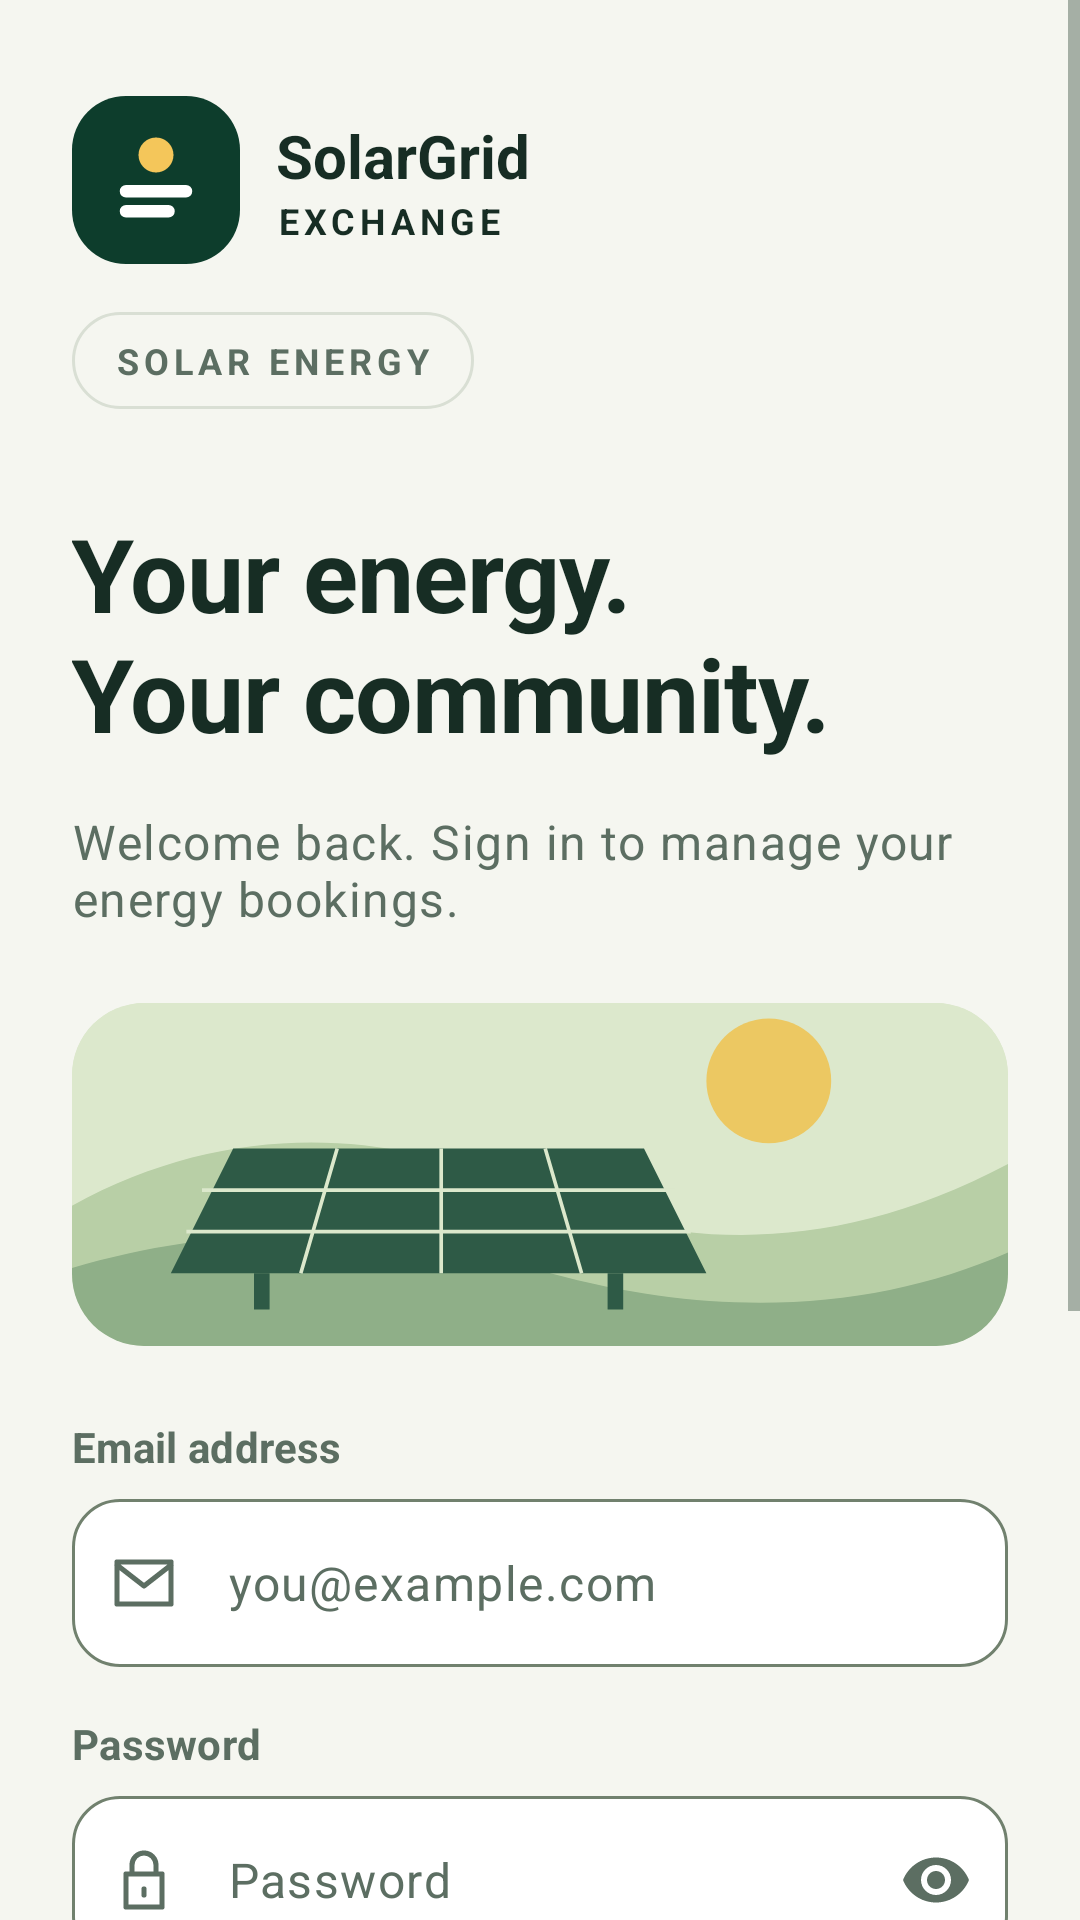

Write the Android layout XML for this screen, with the resource values it uses.
<!-- AndroidManifest.xml: application theme Theme.SolarGrid -->
<!-- res/layout/activity_login.xml -->
<?xml version="1.0" encoding="utf-8"?>
<ScrollView xmlns:android="http://schemas.android.com/apk/res/android"
    xmlns:app="http://schemas.android.com/apk/res-auto"
    android:layout_width="match_parent"
    android:layout_height="match_parent"
    android:background="?android:attr/colorBackground"
    android:fillViewport="true"
    android:fitsSystemWindows="true">

    <LinearLayout
        android:layout_width="match_parent"
        android:layout_height="wrap_content"
        android:orientation="vertical"
        android:paddingStart="@dimen/sg_gutter"
        android:paddingTop="@dimen/sg_space_32"
        android:paddingEnd="@dimen/sg_gutter"
        android:paddingBottom="@dimen/sg_space_32">

        <include layout="@layout/sg_brand_row" />

        <TextView
            android:layout_width="match_parent"
            android:layout_height="wrap_content"
            android:layout_marginTop="@dimen/sg_space_32"
            android:accessibilityHeading="true"
            android:text="@string/sg_login_hero"
            android:textAppearance="@style/TextAppearance.SolarGrid.Display" />

        <TextView
            android:layout_width="match_parent"
            android:layout_height="wrap_content"
            android:layout_marginTop="@dimen/sg_space_16"
            android:text="@string/sg_login_intro"
            android:textAppearance="@style/TextAppearance.SolarGrid.Body" />

        <ImageView
            android:layout_width="match_parent"
            android:layout_height="wrap_content"
            android:layout_marginTop="@dimen/sg_space_24"
            android:adjustViewBounds="true"
            android:background="@drawable/sg_bg_illustration"
            android:clipToOutline="true"
            android:contentDescription="@null"
            android:importantForAccessibility="no"
            android:scaleType="fitXY"
            android:src="@drawable/sg_illustration_solar" />

        <TextView
            android:id="@+id/login_notice"
            style="@style/Widget.SolarGrid.Banner.Info"
            android:layout_width="match_parent"
            android:layout_height="wrap_content"
            android:layout_marginTop="@dimen/sg_space_24"
            android:accessibilityLiveRegion="polite"
            android:visibility="gone" />

        <TextView
            android:id="@+id/login_error"
            style="@style/Widget.SolarGrid.Banner.Error"
            android:layout_width="match_parent"
            android:layout_height="wrap_content"
            android:layout_marginTop="@dimen/sg_space_24"
            android:accessibilityLiveRegion="assertive"
            android:visibility="gone" />

        <TextView
            android:layout_width="wrap_content"
            android:layout_height="wrap_content"
            android:layout_marginTop="@dimen/sg_space_24"
            android:labelFor="@id/login_email"
            android:text="@string/email_address"
            android:textAppearance="@style/TextAppearance.SolarGrid.Label" />

        <com.google.android.material.textfield.TextInputLayout
            android:layout_width="match_parent"
            android:layout_height="wrap_content"
            android:layout_marginTop="@dimen/sg_space_8"
            app:hintEnabled="false"
            app:startIconDrawable="@drawable/sg_ic_mail">

            <com.google.android.material.textfield.TextInputEditText
                android:id="@+id/login_email"
                android:layout_width="match_parent"
                android:layout_height="wrap_content"
                android:autofillHints="emailAddress"
                android:hint="@string/sg_email_placeholder"
                android:imeOptions="actionNext"
                android:inputType="textEmailAddress"
                android:minHeight="56dp" />
        </com.google.android.material.textfield.TextInputLayout>

        <TextView
            android:layout_width="wrap_content"
            android:layout_height="wrap_content"
            android:layout_marginTop="@dimen/sg_space_16"
            android:labelFor="@id/login_password"
            android:text="@string/password"
            android:textAppearance="@style/TextAppearance.SolarGrid.Label" />

        <com.google.android.material.textfield.TextInputLayout
            android:layout_width="match_parent"
            android:layout_height="wrap_content"
            android:layout_marginTop="@dimen/sg_space_8"
            app:endIconMode="password_toggle"
            app:hintEnabled="false"
            app:startIconDrawable="@drawable/sg_ic_lock">

            <com.google.android.material.textfield.TextInputEditText
                android:id="@+id/login_password"
                android:layout_width="match_parent"
                android:layout_height="wrap_content"
                android:autofillHints="password"
                android:hint="@string/password"
                android:imeOptions="actionDone"
                android:inputType="textPassword"
                android:minHeight="56dp" />
        </com.google.android.material.textfield.TextInputLayout>

        <com.google.android.material.button.MaterialButton
            android:id="@+id/login_submit"
            style="@style/Widget.SolarGrid.Button"
            android:layout_width="match_parent"
            android:layout_height="wrap_content"
            android:layout_marginTop="@dimen/sg_space_24"
            android:text="@string/sign_in"
            app:icon="@drawable/sg_ic_arrow" />

        <ProgressBar
            android:id="@+id/login_progress"
            android:layout_width="32dp"
            android:layout_height="32dp"
            android:layout_gravity="center_horizontal"
            android:layout_marginTop="@dimen/sg_space_16"
            android:indeterminateTint="@color/sg_primary"
            android:visibility="gone" />

        <TextView
            android:layout_width="wrap_content"
            android:layout_height="wrap_content"
            android:layout_gravity="center_horizontal"
            android:layout_marginTop="@dimen/sg_space_24"
            android:text="@string/login_register_prompt"
            android:textAppearance="@style/TextAppearance.SolarGrid.BodySmall" />

        <com.google.android.material.button.MaterialButton
            android:id="@+id/login_register"
            style="@style/Widget.SolarGrid.Button.Secondary"
            android:layout_width="match_parent"
            android:layout_height="wrap_content"
            android:layout_marginTop="@dimen/sg_space_12"
            android:text="@string/create_prosumer_account" />

        <TextView
            android:layout_width="wrap_content"
            android:layout_height="wrap_content"
            android:layout_gravity="center_horizontal"
            android:layout_marginTop="@dimen/sg_space_24"
            android:drawablePadding="8dp"
            android:gravity="center_vertical"
            android:text="@string/sg_login_secure"
            android:textAppearance="@style/TextAppearance.SolarGrid.BodySmall"
            app:drawableStartCompat="@drawable/sg_ic_shield" />
    </LinearLayout>
</ScrollView>
<!-- res/layout/sg_brand_row.xml (included above) -->
<?xml version="1.0" encoding="utf-8"?>
<LinearLayout xmlns:android="http://schemas.android.com/apk/res/android"
    android:layout_width="match_parent"
    android:layout_height="wrap_content"
    android:orientation="vertical">

    <LinearLayout
        android:layout_width="match_parent"
        android:layout_height="wrap_content"
        android:gravity="center_vertical"
        android:orientation="horizontal">

        <ImageView
            android:layout_width="56dp"
            android:layout_height="56dp"
            android:background="@drawable/sg_bg_logo_tile"
            android:contentDescription="@null"
            android:importantForAccessibility="no"
            android:padding="8dp"
            android:src="@drawable/sg_logo_mark" />

        <LinearLayout
            android:layout_width="0dp"
            android:layout_height="wrap_content"
            android:layout_marginStart="@dimen/sg_space_12"
            android:layout_weight="1"
            android:orientation="vertical">

            <TextView
                android:layout_width="wrap_content"
                android:layout_height="wrap_content"
                android:text="@string/sg_brand_name"
                android:textAppearance="@style/TextAppearance.SolarGrid.Title" />

            <TextView
                android:layout_width="wrap_content"
                android:layout_height="wrap_content"
                android:text="@string/sg_brand_suffix"
                android:textAppearance="@style/TextAppearance.SolarGrid.Eyebrow"
                android:textColor="?attr/colorOnSurface" />
        </LinearLayout>
    </LinearLayout>

    <TextView
        android:layout_width="wrap_content"
        android:layout_height="wrap_content"
        android:layout_marginTop="@dimen/sg_space_16"
        android:background="@drawable/sg_bg_chip"
        android:paddingStart="14dp"
        android:paddingTop="8dp"
        android:paddingEnd="14dp"
        android:paddingBottom="8dp"
        android:text="@string/sg_login_chip"
        android:textAppearance="@style/TextAppearance.SolarGrid.Eyebrow" />
</LinearLayout>
<!-- resources referenced by this layout -->
<resources>
  <color name="sg_primary">#146B4A</color>
  <dimen name="sg_gutter">24dp</dimen>
  <dimen name="sg_space_12">12dp</dimen>
  <dimen name="sg_space_16">16dp</dimen>
  <dimen name="sg_space_24">24dp</dimen>
  <dimen name="sg_space_32">32dp</dimen>
  <dimen name="sg_space_8">8dp</dimen>
  <string name="create_prosumer_account">Create a Prosumer account</string>
  <string name="email_address">Email address</string>
  <string name="login_register_prompt">New to SolarGrid?</string>
  <string name="password">Password</string>
  <string name="sg_brand_name">SolarGrid</string>
  <string name="sg_brand_suffix">EXCHANGE</string>
  <string name="sg_email_placeholder">you@example.com</string>
  <string name="sg_login_chip">Solar energy</string>
  <string name="sg_login_hero">Your energy.\nYour community.</string>
  <string name="sg_login_intro">Welcome back. Sign in to manage your energy bookings.</string>
  <string name="sg_login_secure">Secure access for your microgrid community</string>
  <string name="sign_in">Sign in</string>
  <style name="Theme.SolarGrid" parent="Base.Theme.SolarGrid" />
  <color name="sg_outline_variant">#D9DFD4</color>
  <dimen name="sg_radius_card">24dp</dimen>
  <color name="sg_hero">#0D3D2C</color>
  <color name="sg_on_error_container">#78231F</color>
  <color name="sg_on_surface_variant">#5C6E62</color>
  <dimen name="sg_button_min_height">56dp</dimen>
  <color name="sg_error_container">#FBE6E2</color>
  <color name="sg_surface_container">#EBEEE5</color>
  <style name="Platform.Theme.SolarGrid" parent="Theme.Material3.DayNight.NoActionBar" />
  <color name="sg_on_primary">#FFFFFF</color>
  <color name="sg_primary_container">#E0EEDC</color>
  <color name="sg_on_primary_container">#193D24</color>
  <color name="sg_secondary">#755900</color>
  <color name="sg_on_secondary">#FFFFFF</color>
  <color name="sg_secondary_container">#FFEDB4</color>
  <color name="sg_on_secondary_container">#493600</color>
  <color name="sg_tertiary">#326970</color>
  <color name="sg_on_tertiary">#FFFFFF</color>
  <color name="sg_tertiary_container">#D0ECEE</color>
  <color name="sg_on_tertiary_container">#123E43</color>
  <color name="sg_error">#A12E28</color>
  <color name="sg_on_error">#FFFFFF</color>
  <color name="sg_background">#F5F6F0</color>
  <color name="sg_on_background">#172D24</color>
  <color name="sg_surface">#F5F6F0</color>
  <color name="sg_on_surface">#172D24</color>
  <color name="sg_surface_variant">#EBEEE5</color>
  <color name="sg_surface_container_lowest">#FFFFFF</color>
  <color name="sg_surface_container_low">#F0F3EB</color>
  <color name="sg_surface_container_high">#E5EADF</color>
  <color name="sg_surface_container_highest">#DFE6D9</color>
  <color name="sg_surface_dim">#D7DED1</color>
  <color name="sg_surface_bright">#F8FAF4</color>
  <color name="sg_outline">#71816E</color>
  <color name="sg_inverse_surface">#273B2D</color>
  <color name="sg_inverse_on_surface">#F0F5EB</color>
  <color name="sg_inverse_primary">#A9D7AF</color>
  <dimen name="sg_touch_min">48dp</dimen>
  <style name="ShapeAppearanceOverlay.SolarGrid.Card" parent="">
          <item name="cornerFamily">rounded</item>
          <item name="cornerSize">@dimen/sg_radius_card</item>
      </style>
  <color name="sg_card_surface">#FFFFFF</color>
  <style name="ShapeAppearanceOverlay.SolarGrid.Field" parent="">
          <item name="cornerFamily">rounded</item>
          <item name="cornerSize">@dimen/sg_radius_field</item>
      </style>
  <style name="ShapeAppearanceOverlay.SolarGrid.NavItem" parent="">
          <item name="cornerFamily">rounded</item>
          <item name="cornerSize">28dp</item>
      </style>
  <style name="TextAppearance.SolarGrid.NavItem" parent="TextAppearance.Material3.LabelLarge">
          <item name="android:textSize">16sp</item>
      </style>
  <style name="TextAppearance.SolarGrid.NavSubheader" parent="TextAppearance.SolarGrid.Eyebrow" />
  <dimen name="sg_radius_field">16dp</dimen>
</resources>
